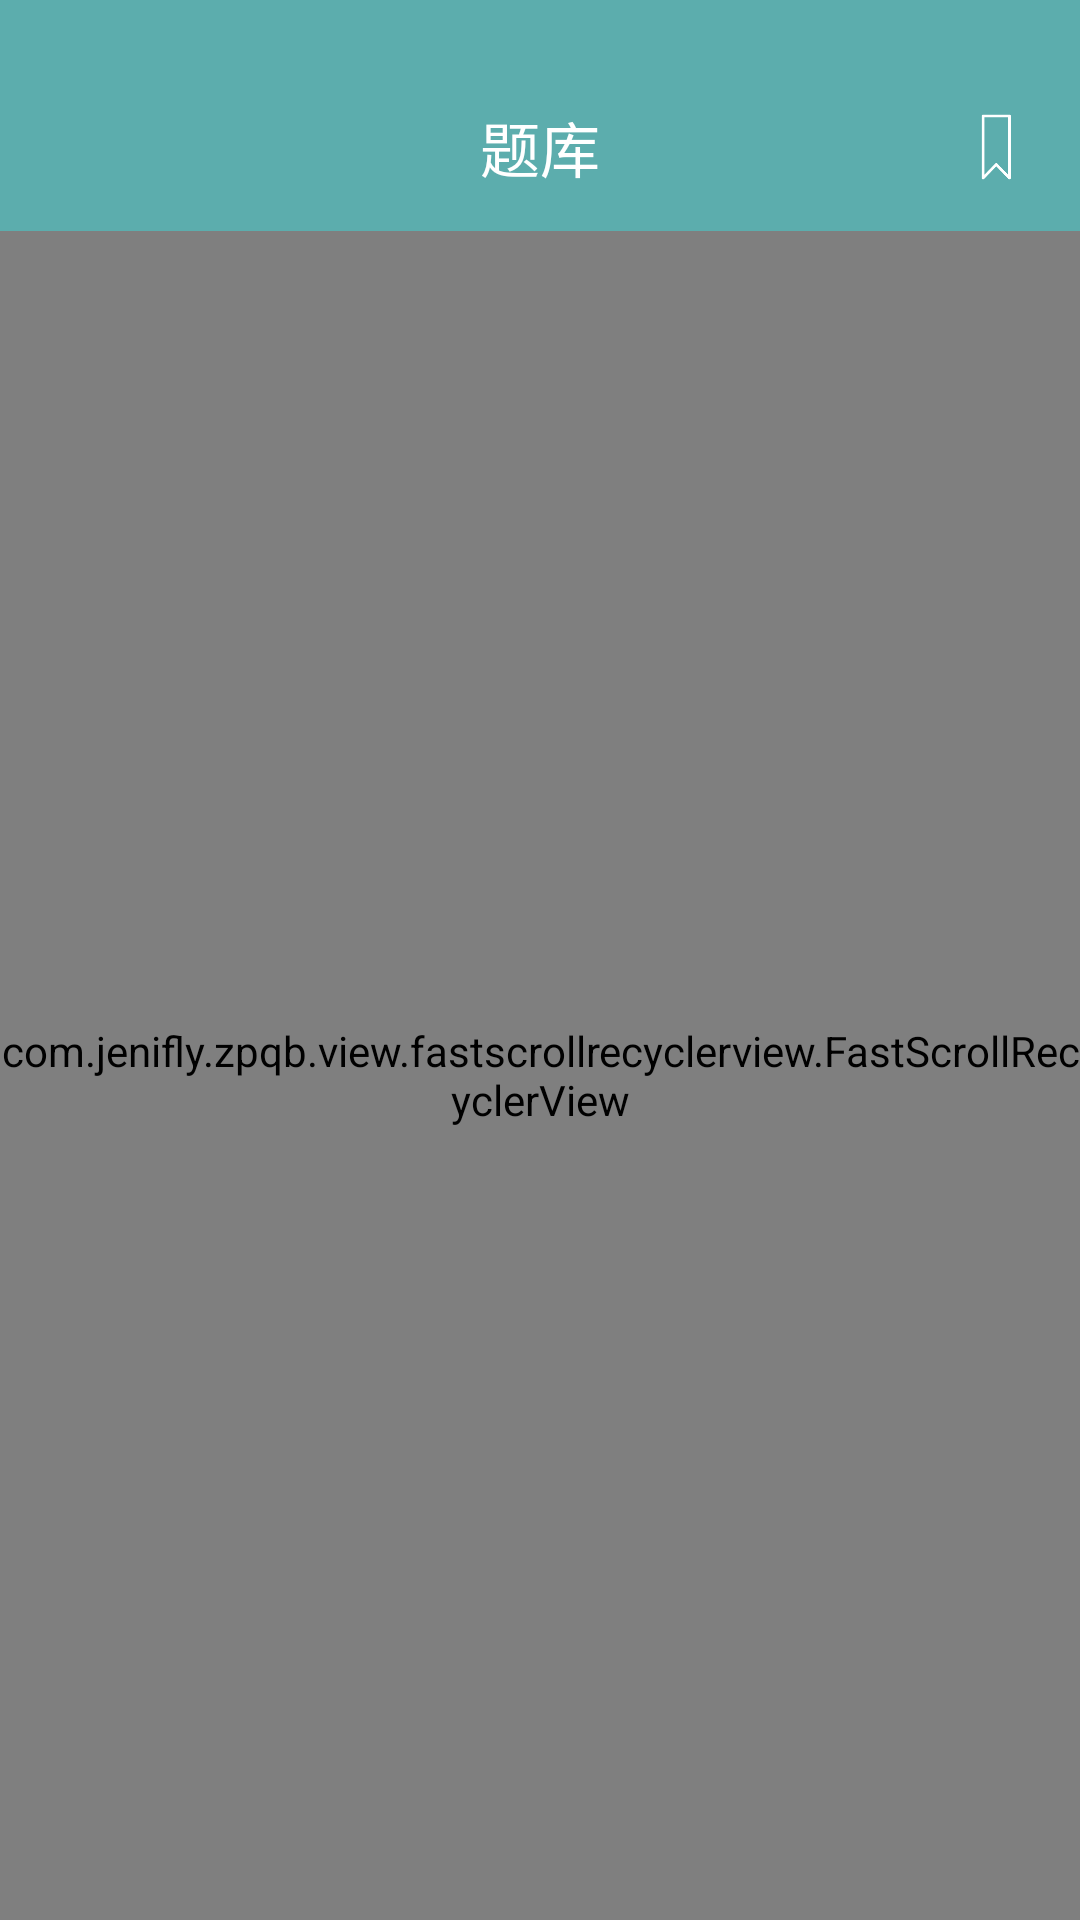

Here is an Android app screen rendered from its layout file. Give the layout XML and the strings, colors and styles it references.
<!-- AndroidManifest.xml: application theme AppTheme -->
<!-- res/layout/questionbank_activity.xml -->
<?xml version="1.0" encoding="utf-8"?>
<LinearLayout xmlns:android="http://schemas.android.com/apk/res/android"
    xmlns:app="http://schemas.android.com/apk/res-auto"
    android:orientation="vertical"
    android:background="?attr/colorPrimary"
    android:layout_width="match_parent"
    android:layout_height="match_parent">

    <RelativeLayout
        android:layout_width="match_parent"
        android:layout_height="?attr/actionBarSize"
        android:layout_marginTop="21dp">
        <ImageView
            android:tint="@color/white"
            android:id="@+id/questionbank_back"
            android:layout_centerVertical="true"
            android:layout_width="?attr/actionBarSize"
            android:layout_height="?attr/actionBarSize"
            android:padding="16dp"
            android:scaleType="centerInside"
            android:src="@mipmap/icon_back"/>
        <TextView
            android:id="@+id/questionbank_titel"
            android:layout_centerInParent="true"
            android:layout_width="wrap_content"
            android:layout_height="wrap_content"
            android:text="题库"
            android:textColor="@color/white"
            android:textSize="20dp"/>
        <ImageView
            android:tint="@color/white"
            android:id="@+id/questionbank_bookmarks"
            android:layout_centerVertical="true"
            android:layout_alignParentRight="true"
            android:layout_width="?attr/actionBarSize"
            android:layout_height="?attr/actionBarSize"
            android:padding="16dp"
            android:scaleType="centerInside"
            android:src="@mipmap/icon_bookmarks"/>
    </RelativeLayout>

    <LinearLayout
        android:layout_width="match_parent"
        android:layout_height="match_parent"
        android:background="@color/bg_main">
        <com.jenifly.zpqb.view.fastscrollrecyclerview.FastScrollRecyclerView
            android:id="@+id/rv"
            android:overScrollMode="never"
            android:layout_width="match_parent"
            android:layout_height="match_parent"
            app:fastScrollHideDelay="600"
            app:fastScrollPopupBackgroundColor="?attr/colorAccent"
            app:fastScrollPopupTextColor="@color/white"
            app:fastScrollThumbActiveColor="?attr/colorAccent"
            app:fastScrollThumbInactiveColor="?attr/colorAccent"/>
    </LinearLayout>
</LinearLayout>
<!-- resources referenced by this layout -->
<resources>
  <color name="bg_main">#E8E8E8</color>
  <color name="white">#fff</color>
  <!-- mipmap icon_bookmarks: png bitmap (mipmap-mdpi, 1896 bytes) -->
  <style name="AppTheme" parent="Theme.AppCompat.Light.NoActionBar">
          
          <item name="colorPrimary">@color/colorPrimary</item>
          <item name="colorPrimaryDark">@color/colorPrimaryDark</item>
          <item name="colorAccent">@color/colorAccent</item>
          <item name="android:fitsSystemWindows">false</item>
          <item name="android:windowTranslucentStatus">true</item>
          <item name="android:windowTranslucentNavigation">true</item>
          <item name="android:statusBarColor">@android:color/transparent</item>
      </style>
  <color name="colorPrimary">#5CADAD</color>
  <color name="colorPrimaryDark">#5CADAD</color>
  <color name="colorAccent">#84ceca</color>
</resources>
